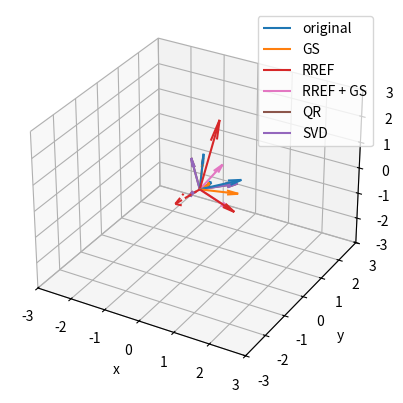

Write Python code to recreate this figure.
import numpy as np
import scipy.sparse
from scipy import linalg
import sympy
import matplotlib.pyplot as plt


def pinv_null(a, rcond=None, return_rank=False):
    u, s, vh = linalg.svd(a, full_matrices=True, check_finite=False)
    M, N = u.shape[0], vh.shape[1]

    if rcond is None:
        rcond = np.finfo(s.dtype).eps * max(M, N)
    tol = np.amax(s) * rcond

    rank = np.sum(s > tol)
    Q = vh[rank:, :].T.conj()

    u = u[:, :rank]
    u /= s[:rank]
    B = np.transpose(np.conjugate(np.dot(u, vh[:rank])))

    if return_rank:
        return B, Q, rank
    else:
        return B, Q


def rref_sympy(V, row_vectors=True):
    if not row_vectors:
        V = V.T
    sym_V = sympy.Matrix(V)
    basis = sympy.matrices.matrix2numpy(sym_V.rref()[0], dtype=float)
    if not row_vectors:
        return basis.T
    else:
        return basis


def rref(A, row_vectors=True, tol=None):
    # Follow the implementation:
    # https://www.mathworks.com/matlabcentral/fileexchange/21583-fast-reduced-row-echelon-form
    V = A.copy()
    if not row_vectors:
        V = V.T
    m, n = V.shape

    if tol is None:
        tol = max(m, n) * np.finfo(V.dtype).eps * linalg.norm(V, np.inf)

    i = 0
    j = 0
    jb = list()
    while i < m and j < n:
        # Find value and index of largest element in the remainder of column j.
        k = np.argmax(np.abs(V[i:m, j]))
        k += i
        p = abs(V[k, j])

        if p <= tol:
            # The column is negligible, zero it out.
            V[i:m, j] = 0
            j += 1
        else:
            # Remember column index
            jb += [j]
            # Swap i-th and k-th rows.
            V[[i, k], j:n] = V[[k, i], j:n]
            # Divide the pivot row by the pivot element.
            Vi = V[i, j:n] / V[i, j]
            # Subtract multiples of the pivot row from all the other rows.
            V[:, j:n] = V[:, j:n] - np.outer(V[:, j], Vi)
            V[i, j:n] = Vi
            i += 1
            j += 1

    if not row_vectors:
        return V.T
    return V


def gram_schmidt(A, row_vectors=True, norm_dim=None):
    V = A.copy()
    if not row_vectors:
        V = V.T
    for i, v in enumerate(V):
        prev_basis = V[0:i]
        coeff_vec = prev_basis @ v
        v -= coeff_vec @ prev_basis
        v_norm = np.linalg.norm(v)
        if v_norm > 1e-10:
            v /= v_norm
        else:
            v[v<1e-10] = 0

    if norm_dim is not None:
        for i, v in enumerate(V):
            bn = np.linalg.norm(v[:norm_dim])
            if bn > 0.01:
                V[i] = v / bn

    if not row_vectors:
        return np.array(V).T
    else:
        return np.array(V)


def orthogonalization_test():
    m = 3
    n = 2
    V_1 = np.random.randn(m, n)
    z_1 = np.cross(V_1[:, 0], V_1[:, 1])
    print("original: \n", V_1)

    V_2 = gram_schmidt(V_1, row_vectors=False)
    z_2 = np.cross(V_2[:, 0], V_2[:, 1])
    print("gs: \n", V_2)

    V_3 = rref(V_1, row_vectors=False)
    z_3 = np.cross(V_3[:, 0], V_3[:, 1])
    print("rref: \n", V_3)

    V_4 = gram_schmidt(V_3, row_vectors=False)
    z_4 = np.cross(V_4[:, 0], V_4[:, 1])
    print("gs + rref:\n", V_4)

    V_q, v_r = np.linalg.qr(z_1[:, np.newaxis], mode='complete')
    V_q = V_q[:, np.where(v_r.flatten() == 0)[0]]
    z_q = np.cross(V_q[:, 0], V_q[:, 1])
    print("qr: \n", V_q)

    V_svd = scipy.linalg.null_space(z_1[np.newaxis, :])
    z_svd = np.cross(V_svd[:, 0], V_svd[:, 1])
    print("svd: \n", V_svd)

    fig = plt.figure()
    ax = fig.add_subplot(projection='3d')
    ax.quiver(0, 0, 0, V_1[0, 0], V_1[1, 0], V_1[2, 0], color='tab:blue', label='original')
    ax.quiver(0, 0, 0, V_1[0, 1], V_1[1, 1], V_1[2, 1], color='tab:blue')
    ax.quiver(0, 0, 0, z_1[0], z_1[1], z_1[2], color='tab:blue', linestyle='--')

    ax.quiver(0, 0, 0, V_2[0, 0], V_2[1, 0], V_2[2, 0], color='tab:orange', label='GS')
    ax.quiver(0, 0, 0, V_2[0, 1], V_2[1, 1], V_2[2, 1], color='tab:orange')
    ax.quiver(0, 0, 0, z_2[0], z_2[1], z_2[2], color='tab:orange', linestyle='--')

    ax.quiver(0, 0, 0, V_3[0, 0], V_3[1, 0], V_3[2, 0], color='tab:red', label='RREF')
    ax.quiver(0, 0, 0, V_3[0, 1], V_3[1, 1], V_3[2, 1], color='tab:red')
    ax.quiver(0, 0, 0, z_3[0], z_3[1], z_3[2], color='tab:red', linestyle='--')

    ax.quiver(0, 0, 0, V_4[0, 0], V_4[1, 0], V_4[2, 0], color='tab:pink', label='RREF + GS')
    ax.quiver(0, 0, 0, V_4[0, 1], V_4[1, 1], V_4[2, 1], color='tab:pink')
    ax.quiver(0, 0, 0, z_4[0], z_4[1], z_4[2], color='tab:pink', linestyle='--')

    ax.quiver(0, 0, 0, V_q[0, 0], V_q[1, 0], V_q[2, 0], color='tab:brown', label='QR')
    ax.quiver(0, 0, 0, V_q[0, 1], V_q[1, 1], V_q[2, 1], color='tab:brown')
    ax.quiver(0, 0, 0, z_q[0], z_q[1], z_q[2], color='tab:brown', linestyle='--')

    ax.quiver(0, 0, 0, V_svd[0, 0], V_svd[1, 0], V_svd[2, 0], color='tab:purple', label='SVD')
    ax.quiver(0, 0, 0, V_svd[0, 1], V_svd[1, 1], V_svd[2, 1], color='tab:purple')
    ax.quiver(0, 0, 0, z_svd[0], z_svd[1], z_svd[2], color='tab:purple', linestyle='--')

    ax.set_xlim(-3, 3)
    ax.set_ylim(-3, 3)
    ax.set_zlim(-3, 3)
    ax.set_xlabel("x")
    ax.set_ylabel("y")
    ax.set_zlabel("z")
    ax.legend()
    plt.show()


def rref_test():
    for i in range(100):
        m, n = np.random.randint(1, 10, 2)
        V = np.random.randn(m, n)

        V_1 = rref(V)
        V_2 = rref_sympy(V)
        print(np.isclose(V_1, V_2).all())


def gram_schmidt_test():
    for i in range(100):
        m = 7
        n = 5

        V = np.random.randn(m, n)
        V_rref = rref(V, row_vectors=False)
        V_orth = gram_schmidt(V_rref, row_vectors=False)
        print(V_orth.max(), np.abs(V_orth).min())



if __name__ == '__main__':
    # rref_test()
    # gram_schmidt_test()
    orthogonalization_test()
